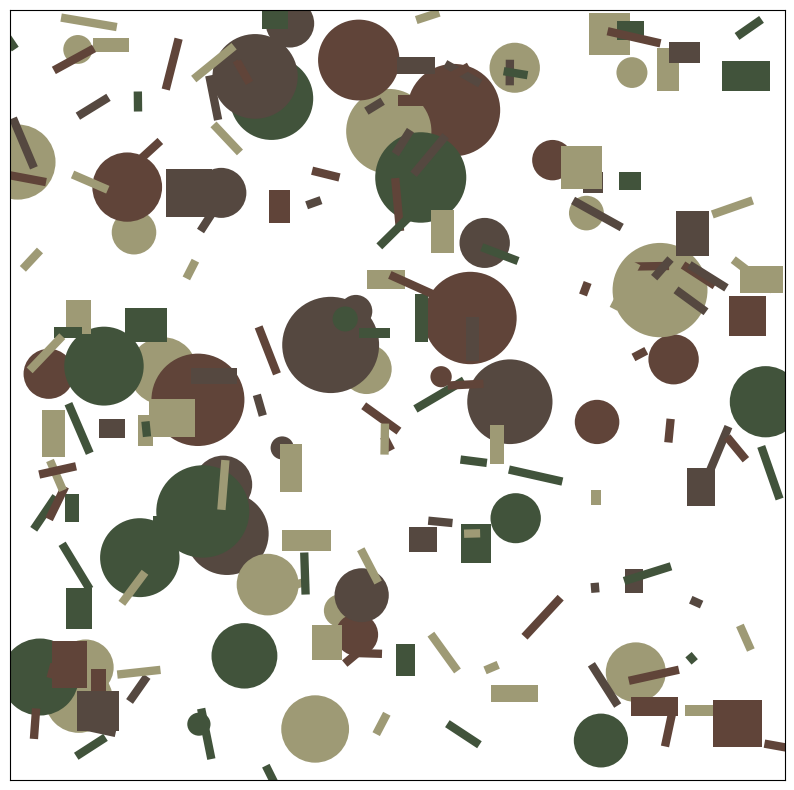

Generate this figure with matplotlib:
import numpy as np
import matplotlib.pyplot as plt
import random

# Function for camo colors
def army_color():
    army_colors = [
        (96/255,68/255,57/255), # Brown
        (158/255,154/255,117/255), # Desert Tan
        (65/255,83/255,59/255), # Green
        (85/255,72/255,64/255) # Dark Brown
    ]
    return army_colors[np.random.randint(len(army_colors))]


# Set up the figure dimensions and background color
width, height = 800, 800
fig = plt.figure(figsize=(width/80, height/80), dpi=90)
ax = plt.axes(xlim=(0, width), ylim=(0, height))
ax.set_facecolor((1, 1, 1)) # Background color

# Draw random lines
max_length = 50  # Adjust this value to control the maximum length of the lines
for _ in range(100):
    x1, y1 = random.randint(3, width), random.randint(0, height)
    angle = random.uniform(0, 2 * np.pi)  # Random angle between 0 and 2*pi radians
    length = random.uniform(1, max_length)  # Random length between 1 and max_length

    x2 = x1 + length * np.cos(angle)
    y2 = y1 + length * np.sin(angle)

    ax.plot([x1, x2], [y1, y2], color=army_color(), linewidth=6)


# Draw random circles
for _ in range(50):
    x, y = random.randint(3, width), random.randint(0, height)
    radius = random.randint(10, 50)
    circle = plt.Circle((x, y), radius, linewidth=0, color=army_color())
    ax.add_patch(circle)

# Draw random squares
for _ in range(50):
    x, y = random.randint(3, width), random.randint(0, height)
    w, h = random.randint(10, 50), random.randint(10, 50)
    rect = plt.Rectangle((x, y), w, h, linewidth=0, color=army_color())
    ax.add_patch(rect)


# Remove axis labels
ax.set_xticks([])
ax.set_yticks([])


# Show art
plt.show()